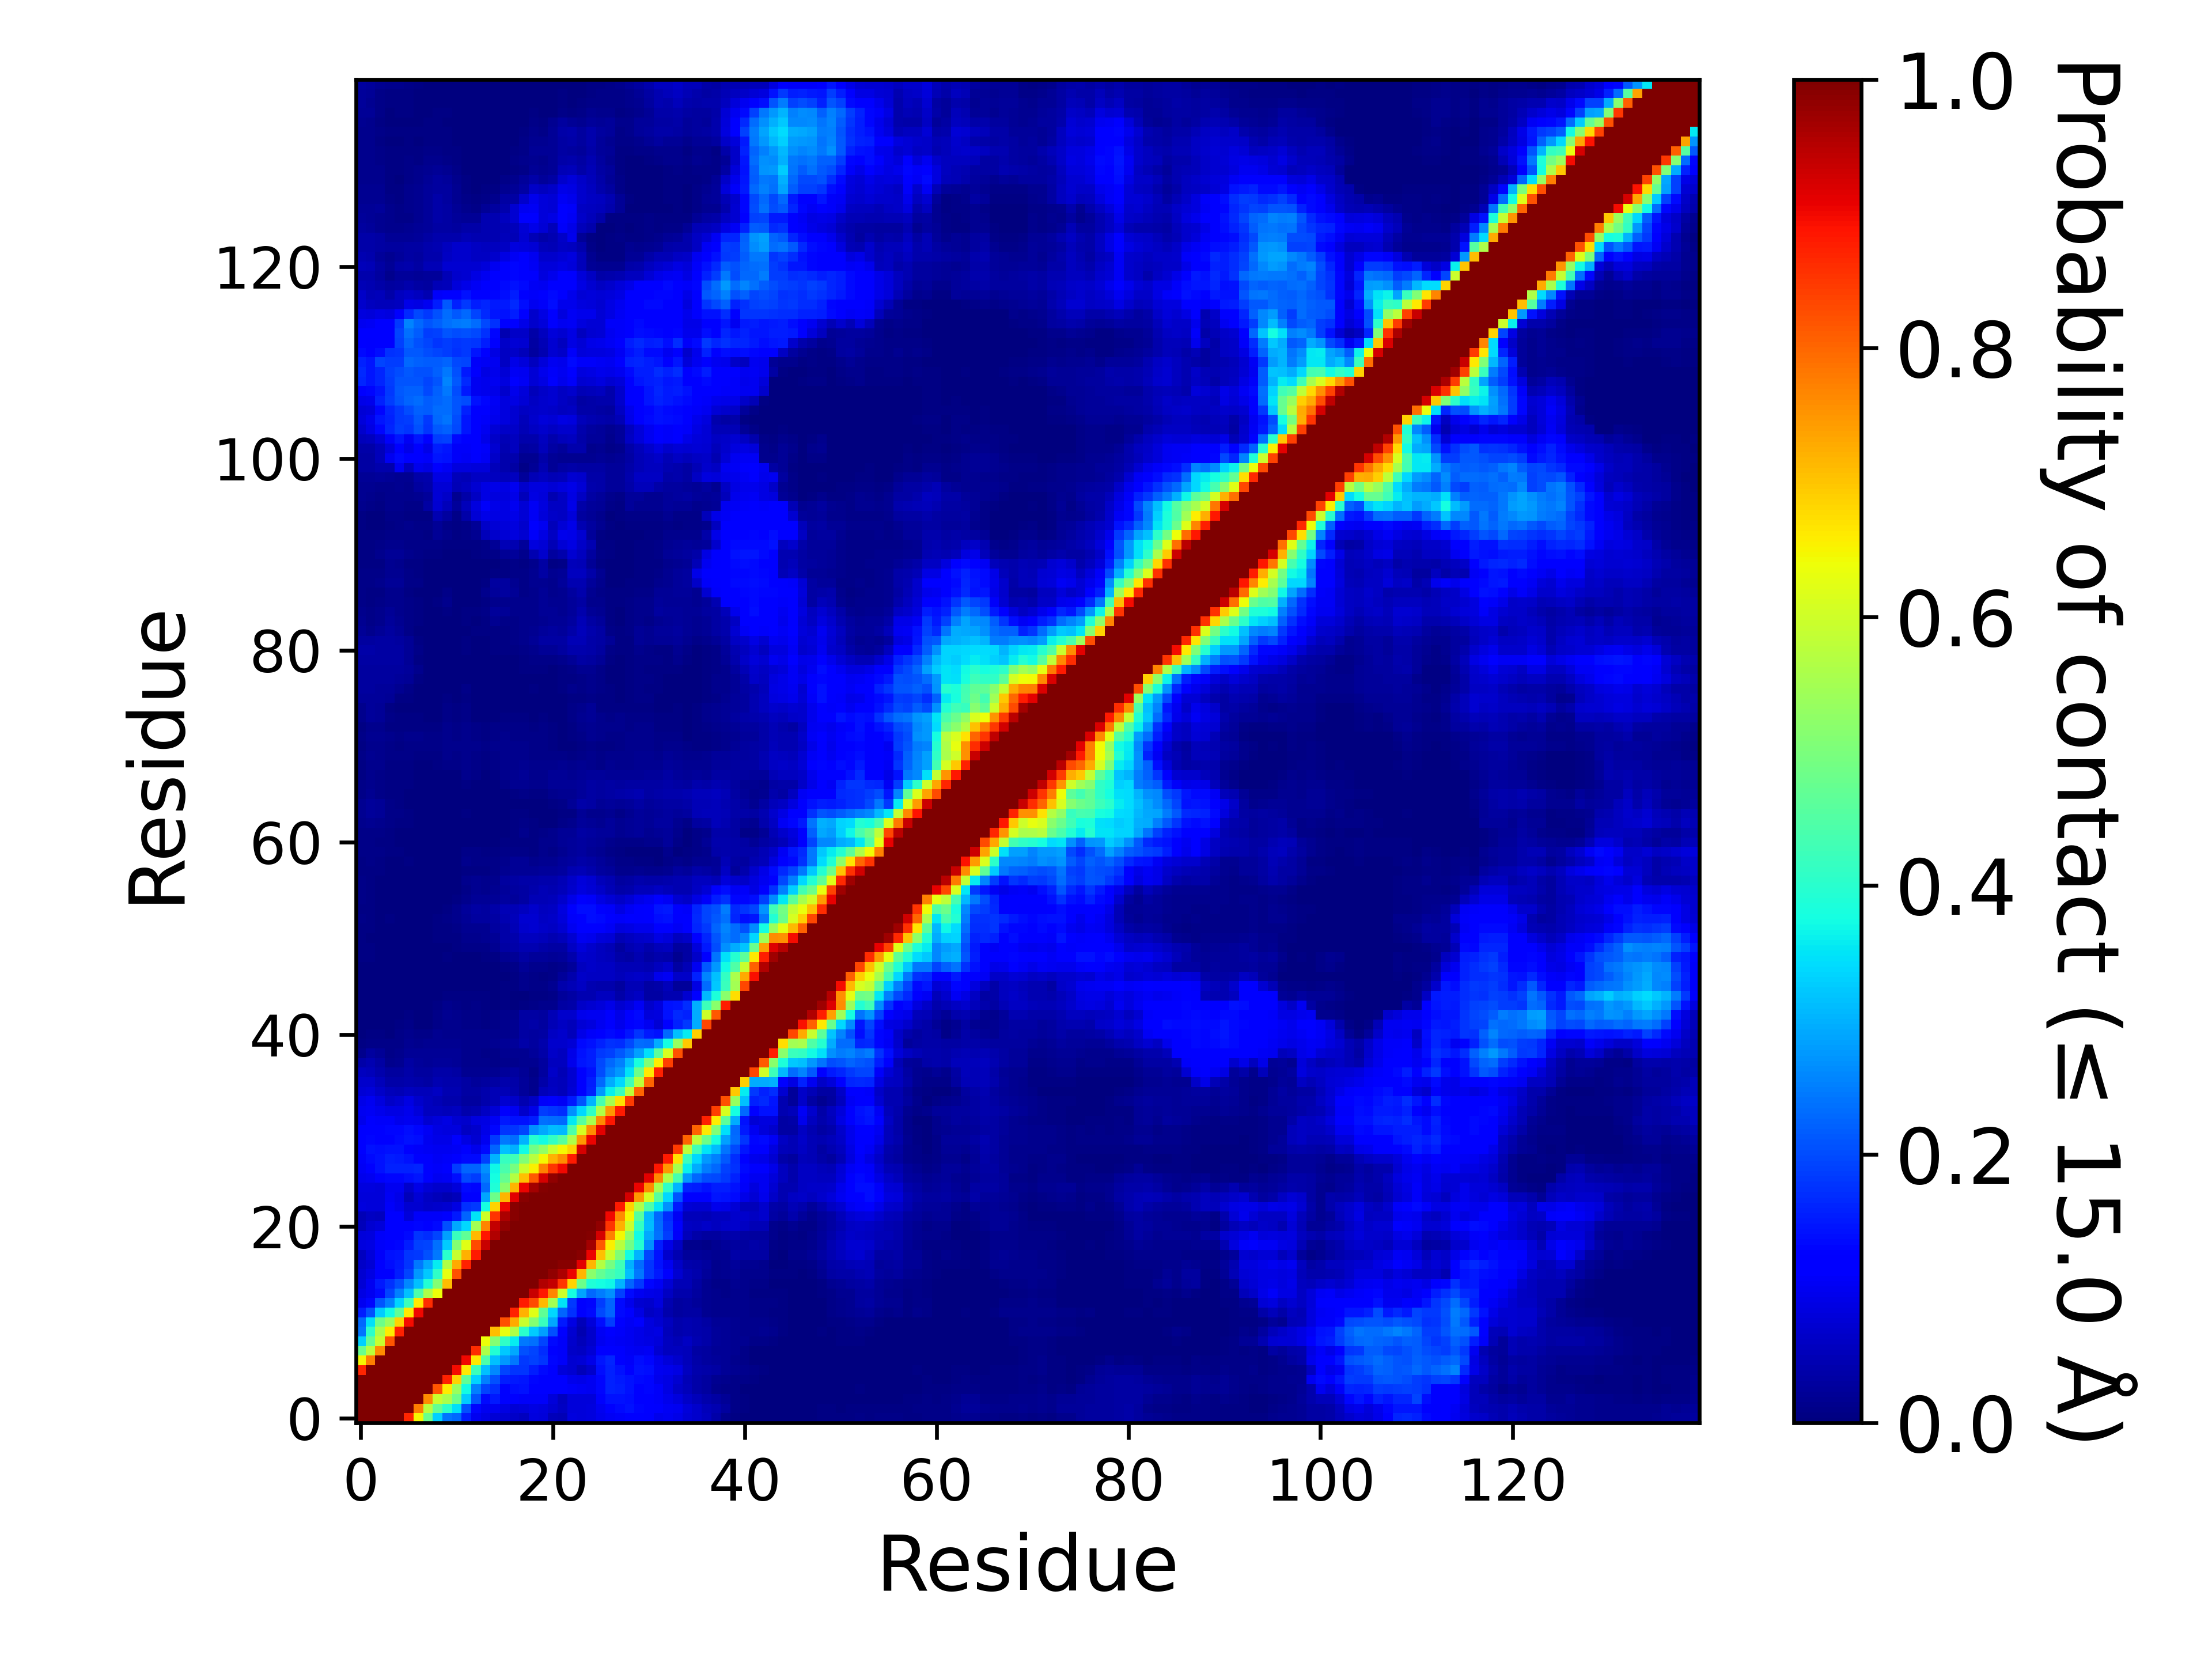

Values plotted in this chart, from the file beside it:
, 1, 2, 3, 4, 5, 6, 7, 8, 9, 10, 11, 12, 13, 14, 15, 16, 17, 18, 19, 20, 21, 22, 23
1, 1.0, 1.0, 1.0, 1.0, 1.0, 0.8673, 0.6466, 0.4774, 0.3286, 0.2417, 0.228, 0.1545, 0.09922, 0.0885, 0.07668, 0.07059, 0.06537, 0.05622, 0.08224, 0.0818, 0.05109, 0.04882, 0.08506
2, 1.0, 1.0, 1.0, 1.0, 1.0, 1.0, 0.7766, 0.5743, 0.4704, 0.4028, 0.3445, 0.207, 0.1316, 0.09838, 0.09923, 0.08673, 0.07663, 0.07984, 0.08613, 0.08562, 0.07159, 0.05911, 0.07955
3, 1.0, 1.0, 1.0, 1.0, 1.0, 1.0, 1.0, 0.7582, 0.5911, 0.5583, 0.4812, 0.3261, 0.209, 0.1341, 0.1492, 0.1177, 0.1147, 0.1073, 0.1063, 0.1067, 0.07968, 0.0567, 0.07917
4, 1.0, 1.0, 1.0, 1.0, 1.0, 1.0, 1.0, 1.0, 0.8198, 0.6567, 0.5368, 0.3739, 0.2538, 0.1919, 0.1736, 0.1274, 0.1395, 0.1433, 0.1264, 0.1174, 0.1213, 0.1147, 0.1059
5, 1.0, 1.0, 1.0, 1.0, 1.0, 1.0, 1.0, 1.0, 1.0, 0.8713, 0.6852, 0.4655, 0.3334, 0.2527, 0.2031, 0.1548, 0.151, 0.1479, 0.1304, 0.1185, 0.1165, 0.1183, 0.09445
6, 0.8673, 1.0, 1.0, 1.0, 1.0, 1.0, 1.0, 1.0, 1.0, 1.0, 0.8967, 0.6634, 0.4241, 0.3131, 0.2612, 0.1919, 0.1789, 0.176, 0.1535, 0.1353, 0.1182, 0.07877, 0.07337
7, 0.6466, 0.7766, 1.0, 1.0, 1.0, 1.0, 1.0, 1.0, 1.0, 1.0, 1.0, 0.8986, 0.6626, 0.4415, 0.3128, 0.2737, 0.2429, 0.1833, 0.1891, 0.1782, 0.1299, 0.1087, 0.07277
8, 0.4774, 0.5743, 0.7582, 1.0, 1.0, 1.0, 1.0, 1.0, 1.0, 1.0, 1.0, 1.0, 0.8618, 0.5608, 0.3917, 0.3206, 0.2909, 0.2045, 0.1921, 0.1688, 0.1236, 0.1085, 0.06398
9, 0.3286, 0.4704, 0.5911, 0.8198, 1.0, 1.0, 1.0, 1.0, 1.0, 1.0, 1.0, 1.0, 1.0, 0.6403, 0.5081, 0.4077, 0.3581, 0.2435, 0.2367, 0.1939, 0.1339, 0.1078, 0.06746
10, 0.2417, 0.4028, 0.5583, 0.6567, 0.8713, 1.0, 1.0, 1.0, 1.0, 1.0, 1.0, 1.0, 1.0, 1.0, 0.7095, 0.6291, 0.5643, 0.4002, 0.3246, 0.2824, 0.2047, 0.1144, 0.07241
11, 0.228, 0.3445, 0.4812, 0.5368, 0.6852, 0.8967, 1.0, 1.0, 1.0, 1.0, 1.0, 1.0, 1.0, 1.0, 1.0, 0.8239, 0.7278, 0.5934, 0.5095, 0.4215, 0.2918, 0.1508, 0.08958
12, 0.1545, 0.207, 0.3261, 0.3739, 0.4655, 0.6634, 0.8986, 1.0, 1.0, 1.0, 1.0, 1.0, 1.0, 1.0, 1.0, 1.0, 0.8738, 0.72, 0.6219, 0.4659, 0.3368, 0.2243, 0.1719
13, 0.09922, 0.1316, 0.209, 0.2538, 0.3334, 0.4241, 0.6626, 0.8618, 1.0, 1.0, 1.0, 1.0, 1.0, 1.0, 1.0, 1.0, 1.0, 0.8794, 0.8302, 0.711, 0.5485, 0.3514, 0.1835
14, 0.0885, 0.09838, 0.1341, 0.1919, 0.2527, 0.3131, 0.4415, 0.5608, 0.6403, 1.0, 1.0, 1.0, 1.0, 1.0, 1.0, 1.0, 1.0, 1.0, 0.9355, 0.8848, 0.7686, 0.599, 0.3784
15, 0.07668, 0.09923, 0.1492, 0.1736, 0.2031, 0.2612, 0.3128, 0.3917, 0.5081, 0.7095, 1.0, 1.0, 1.0, 1.0, 1.0, 1.0, 1.0, 1.0, 1.0, 0.9566, 0.9408, 0.8539, 0.6867
16, 0.07059, 0.08673, 0.1177, 0.1274, 0.1548, 0.1919, 0.2737, 0.3206, 0.4077, 0.6291, 0.8239, 1.0, 1.0, 1.0, 1.0, 1.0, 1.0, 1.0, 1.0, 1.0, 0.982, 0.9591, 0.9029
17, 0.06537, 0.07663, 0.1147, 0.1395, 0.151, 0.1789, 0.2429, 0.2909, 0.3581, 0.5643, 0.7278, 0.8738, 1.0, 1.0, 1.0, 1.0, 1.0, 1.0, 1.0, 1.0, 1.0, 0.9919, 0.9883
18, 0.05622, 0.07984, 0.1073, 0.1433, 0.1479, 0.176, 0.1833, 0.2045, 0.2435, 0.4002, 0.5934, 0.72, 0.8794, 1.0, 1.0, 1.0, 1.0, 1.0, 1.0, 1.0, 1.0, 1.0, 0.9989
19, 0.08224, 0.08613, 0.1063, 0.1264, 0.1304, 0.1535, 0.1891, 0.1921, 0.2367, 0.3246, 0.5095, 0.6219, 0.8302, 0.9355, 1.0, 1.0, 1.0, 1.0, 1.0, 1.0, 1.0, 1.0, 1.0
20, 0.0818, 0.08562, 0.1067, 0.1174, 0.1185, 0.1353, 0.1782, 0.1688, 0.1939, 0.2824, 0.4215, 0.4659, 0.711, 0.8848, 0.9566, 1.0, 1.0, 1.0, 1.0, 1.0, 1.0, 1.0, 1.0
21, 0.05109, 0.07159, 0.07968, 0.1213, 0.1165, 0.1182, 0.1299, 0.1236, 0.1339, 0.2047, 0.2918, 0.3368, 0.5485, 0.7686, 0.9408, 0.982, 1.0, 1.0, 1.0, 1.0, 1.0, 1.0, 1.0
22, 0.04882, 0.05911, 0.0567, 0.1147, 0.1183, 0.07877, 0.1087, 0.1085, 0.1078, 0.1144, 0.1508, 0.2243, 0.3514, 0.599, 0.8539, 0.9591, 0.9919, 1.0, 1.0, 1.0, 1.0, 1.0, 1.0
23, 0.08506, 0.07955, 0.07917, 0.1059, 0.09445, 0.07337, 0.07277, 0.06398, 0.06746, 0.07241, 0.08958, 0.1719, 0.1835, 0.3784, 0.6867, 0.9029, 0.9883, 0.9989, 1.0, 1.0, 1.0, 1.0, 1.0
24, 0.07995, 0.08098, 0.07888, 0.1022, 0.09283, 0.0527, 0.07573, 0.05883, 0.05436, 0.04327, 0.05079, 0.113, 0.1227, 0.2859, 0.4839, 0.7182, 0.911, 0.9885, 0.9995, 1.0, 1.0, 1.0, 1.0
25, 0.08369, 0.08318, 0.08193, 0.09921, 0.1006, 0.06769, 0.09061, 0.07791, 0.07017, 0.0677, 0.08144, 0.1363, 0.1308, 0.2268, 0.3874, 0.5184, 0.7165, 0.9036, 0.9651, 0.9935, 1.0, 1.0, 1.0
26, 0.09562, 0.09927, 0.1099, 0.1303, 0.129, 0.1373, 0.1472, 0.1189, 0.09982, 0.1019, 0.1401, 0.1956, 0.1845, 0.2482, 0.3765, 0.4706, 0.5677, 0.7067, 0.8137, 0.9221, 0.9816, 1.0, 1.0
27, 0.1053, 0.1239, 0.1428, 0.1597, 0.1564, 0.1588, 0.1623, 0.1227, 0.1087, 0.1174, 0.1872, 0.2259, 0.2231, 0.2677, 0.3693, 0.4405, 0.4944, 0.5969, 0.6543, 0.7715, 0.8536, 0.9008, 1.0
28, 0.1079, 0.1361, 0.1425, 0.1538, 0.1485, 0.141, 0.115, 0.1118, 0.1019, 0.1089, 0.1171, 0.1358, 0.135, 0.1881, 0.3034, 0.4163, 0.4295, 0.5054, 0.5725, 0.645, 0.7197, 0.7581, 0.8811
29, 0.1194, 0.1428, 0.1398, 0.1433, 0.1426, 0.1191, 0.1085, 0.1035, 0.09852, 0.09962, 0.104, 0.1178, 0.09598, 0.1355, 0.2244, 0.3161, 0.2995, 0.3744, 0.4873, 0.5304, 0.594, 0.6462, 0.6848
30, 0.1169, 0.1315, 0.1249, 0.1285, 0.1343, 0.1425, 0.1404, 0.1004, 0.09174, 0.09119, 0.1102, 0.08893, 0.07289, 0.09989, 0.1824, 0.2442, 0.2342, 0.303, 0.3953, 0.3746, 0.4125, 0.456, 0.56
31, 0.1099, 0.1278, 0.1242, 0.1296, 0.1319, 0.1388, 0.1322, 0.1032, 0.08673, 0.08506, 0.08467, 0.06022, 0.06861, 0.09095, 0.13, 0.1794, 0.1763, 0.1933, 0.2681, 0.2924, 0.3113, 0.3085, 0.4436
32, 0.09741, 0.1111, 0.1083, 0.1077, 0.09725, 0.1008, 0.0959, 0.07372, 0.07987, 0.08759, 0.07086, 0.06902, 0.08351, 0.08611, 0.1042, 0.1519, 0.1418, 0.1413, 0.1548, 0.2364, 0.2327, 0.2269, 0.3531
33, 0.09831, 0.1045, 0.0961, 0.08792, 0.08828, 0.09495, 0.0784, 0.05526, 0.05753, 0.05363, 0.05653, 0.04045, 0.04323, 0.05906, 0.07747, 0.1103, 0.09992, 0.0697, 0.09192, 0.1872, 0.1797, 0.1694, 0.2672
34, 0.09213, 0.09927, 0.0835, 0.06491, 0.07175, 0.0864, 0.0677, 0.05648, 0.04991, 0.04033, 0.04122, 0.02764, 0.02943, 0.04065, 0.05031, 0.07204, 0.06622, 0.04658, 0.05883, 0.1068, 0.1124, 0.1041, 0.1522
35, 0.0743, 0.07818, 0.06478, 0.05157, 0.05017, 0.05728, 0.05396, 0.0525, 0.05942, 0.04512, 0.04461, 0.03149, 0.03291, 0.04171, 0.04759, 0.04844, 0.04157, 0.02541, 0.01419, 0.05084, 0.06223, 0.05395, 0.0771
36, 0.06763, 0.06866, 0.05114, 0.03875, 0.03732, 0.03991, 0.03814, 0.0341, 0.04342, 0.04029, 0.0405, 0.0335, 0.02574, 0.03053, 0.03194, 0.03922, 0.03541, 0.02582, 0.01423, 0.03669, 0.05469, 0.05215, 0.07383
37, 0.05605, 0.05344, 0.0394, 0.02776, 0.02837, 0.03739, 0.02916, 0.02993, 0.03806, 0.03787, 0.03323, 0.01934, 0.01681, 0.01907, 0.01789, 0.02733, 0.02735, 0.02333, 0.009805, 0.02973, 0.06555, 0.04897, 0.07289
38, 0.03832, 0.04492, 0.03229, 0.01437, 0.01938, 0.03145, 0.02439, 0.02306, 0.02632, 0.02588, 0.02286, 0.01391, 0.01204, 0.01232, 0.008935, 0.0149, 0.01477, 0.01733, 0.01767, 0.03032, 0.05742, 0.05813, 0.09728
39, 0.01406, 0.02868, 0.02338, 0.00957, 0.01447, 0.02305, 0.01988, 0.02054, 0.022, 0.02285, 0.02019, 0.0139, 0.0119, 0.01118, 0.01051, 0.0165, 0.01688, 0.01722, 0.02459, 0.03773, 0.06325, 0.05654, 0.09023
40, 0.007615, 0.01156, 0.009205, 0.00879, 0.01048, 0.01566, 0.01183, 0.01681, 0.01868, 0.01659, 0.01679, 0.01332, 0.01316, 0.01404, 0.01609, 0.02287, 0.02536, 0.03615, 0.03069, 0.04235, 0.06666, 0.067, 0.07696
41, 0.00389, 0.00512, 0.00401, 0.00355, 0.01022, 0.01307, 0.01038, 0.009995, 0.01714, 0.01552, 0.0151, 0.01265, 0.0121, 0.0131, 0.01188, 0.01455, 0.0191, 0.03253, 0.03107, 0.03224, 0.06095, 0.06774, 0.05263
42, 0.000995, 0.001825, 0.00093, 0.00207, 0.004815, 0.00824, 0.00313, 0.00306, 0.00948, 0.01306, 0.01352, 0.009985, 0.00942, 0.007235, 0.01026, 0.01459, 0.01832, 0.03432, 0.03837, 0.0309, 0.04942, 0.06065, 0.05429
43, 0.000855, 0.002985, 0.000515, 0.001225, 0.002675, 0.004835, 0.00116, 0.002015, 0.01019, 0.01858, 0.01522, 0.008795, 0.00971, 0.006795, 0.00818, 0.01195, 0.01399, 0.03211, 0.03463, 0.03025, 0.04946, 0.06975, 0.06918
44, 4.9999750001249995e-06, 0.000605, 2.9999850000749997e-05, 0.000105, 0.001365, 0.0025, 0.000295, 0.000275, 0.007135, 0.0142, 0.00915, 0.007025, 0.008105, 0.00468, 0.00204, 0.006485, 0.00383, 0.007305, 0.00853, 0.01318, 0.01392, 0.03201, 0.03738
45, 0.000495, 0.00057, 0.000125, 0.00016, 0.0004, 0.00062, 2.9999850000749997e-05, 4.9999750001249995e-06, 0.003, 0.00775, 0.006615, 0.00609, 0.00762, 0.00596, 0.00152, 0.00407, 0.00187, 0.003365, 0.00436, 0.007565, 0.01142, 0.02673, 0.03515
46, 0.00136, 0.00144, 0.000535, 0.00057, 0.001145, 1.9999900000499998e-05, 0.00034, 0.000855, 0.002535, 0.00237, 0.002035, 0.000375, 0.00345, 0.00068, 0.001475, 0.0076, 0.005755, 0.01279, 0.00969, 0.00861, 0.01642, 0.04229, 0.04844
47, 0.000805, 0.00082, 0.00017, 0.0002, 0.00025, 0.0, 0.000295, 0.00039, 0.002295, 0.002455, 0.00143, 0.000315, 0.00021, 9.999950000249999e-06, 0.00047, 0.00301, 0.00527, 0.01411, 0.01073, 0.00576, 0.00867, 0.02458, 0.03971
48, 0.00187, 0.00154, 0.00049, 0.000335, 0.000315, 2.4999875000624998e-05, 0.00022, 0.00023, 0.00089, 0.001065, 0.000285, 0.000655, 0.000495, 0.00138, 0.003385, 0.006365, 0.01044, 0.02052, 0.014, 0.0123, 0.01063, 0.01443, 0.02683
49, 0.00442, 0.004895, 0.0021, 0.002625, 0.001995, 0.000805, 0.000275, 0.00017, 0.001705, 0.00464, 0.00232, 0.00337, 0.002645, 0.00472, 0.007015, 0.0161, 0.02292, 0.03351, 0.02467, 0.02416, 0.02166, 0.02563, 0.04029
50, 0.0054, 0.005145, 0.001655, 0.002435, 0.002435, 0.00093, 0.00096, 0.00086, 0.001985, 0.002715, 0.004505, 0.01148, 0.01058, 0.01149, 0.01685, 0.03217, 0.03615, 0.04666, 0.04367, 0.03685, 0.03285, 0.03506, 0.06218
51, 0.004385, 0.002765, 0.0007, 0.001025, 0.00048, 0.00026, 0.001045, 0.00034, 0.004645, 0.00638, 0.007435, 0.01535, 0.01562, 0.01635, 0.02244, 0.03613, 0.04102, 0.05517, 0.05597, 0.05079, 0.04379, 0.05331, 0.07402
52, 0.007105, 0.00588, 0.002085, 0.002105, 0.000795, 9.999950000249999e-05, 0.00051, 0.000525, 0.004085, 0.007765, 0.007885, 0.01615, 0.01732, 0.01849, 0.02823, 0.03889, 0.04877, 0.0697, 0.07058, 0.06459, 0.06167, 0.07236, 0.09837
53, 0.008125, 0.006385, 0.003815, 0.004095, 0.002735, 0.00127, 0.00151, 0.000975, 0.00459, 0.008975, 0.01242, 0.02287, 0.02909, 0.02808, 0.03251, 0.04405, 0.0526, 0.07039, 0.07057, 0.06213, 0.06529, 0.08127, 0.1088
54, 0.007685, 0.006105, 0.002885, 0.003415, 0.002335, 0.000905, 0.001165, 0.0007, 0.001555, 0.00529, 0.01468, 0.02591, 0.03279, 0.03057, 0.0368, 0.0473, 0.04781, 0.05655, 0.06784, 0.05834, 0.06023, 0.08342, 0.1119
55, 0.00817, 0.006535, 0.00214, 0.00234, 0.00041, 9.999950000249999e-06, 0.00028, 0.00031, 0.00066, 0.00117, 0.004425, 0.01507, 0.02296, 0.01964, 0.0213, 0.03028, 0.02595, 0.03175, 0.04835, 0.04983, 0.05466, 0.06712, 0.09293
56, 0.009135, 0.00673, 0.002935, 0.00235, 0.00027, 4.4999775001124996e-05, 0.00039, 0.00022, 0.001035, 0.0011, 0.003195, 0.01127, 0.01584, 0.01417, 0.01692, 0.02627, 0.02855, 0.03377, 0.04282, 0.04904, 0.04556, 0.05468, 0.06909
57, 0.009515, 0.00734, 0.00341, 0.001235, 0.000225, 0.00052, 0.000795, 0.001055, 0.00232, 0.00178, 0.00227, 0.01379, 0.01612, 0.01392, 0.01551, 0.02909, 0.03452, 0.03724, 0.03839, 0.04019, 0.0415, 0.04958, 0.06602
58, 0.00717, 0.007695, 0.0051, 0.001895, 0.00159, 0.001125, 0.00081, 0.000535, 0.00163, 0.00083, 0.000405, 0.00442, 0.006315, 0.006365, 0.00826, 0.01593, 0.02281, 0.02326, 0.02251, 0.02612, 0.02571, 0.03002, 0.04531
59, 0.006275, 0.009655, 0.00752, 0.00382, 0.003685, 0.003945, 0.00135, 0.000835, 0.001385, 0.00206, 0.00306, 0.01192, 0.01092, 0.00904, 0.009435, 0.01503, 0.01964, 0.02011, 0.0156, 0.01728, 0.01784, 0.02432, 0.02953
60, 0.01031, 0.01114, 0.00823, 0.005615, 0.00497, 0.003625, 0.002025, 0.000975, 0.00117, 0.00134, 0.002445, 0.00889, 0.00966, 0.0065, 0.005225, 0.00923, 0.01096, 0.009525, 0.00746, 0.01269, 0.01146, 0.01849, 0.02603
... 80 more rows
